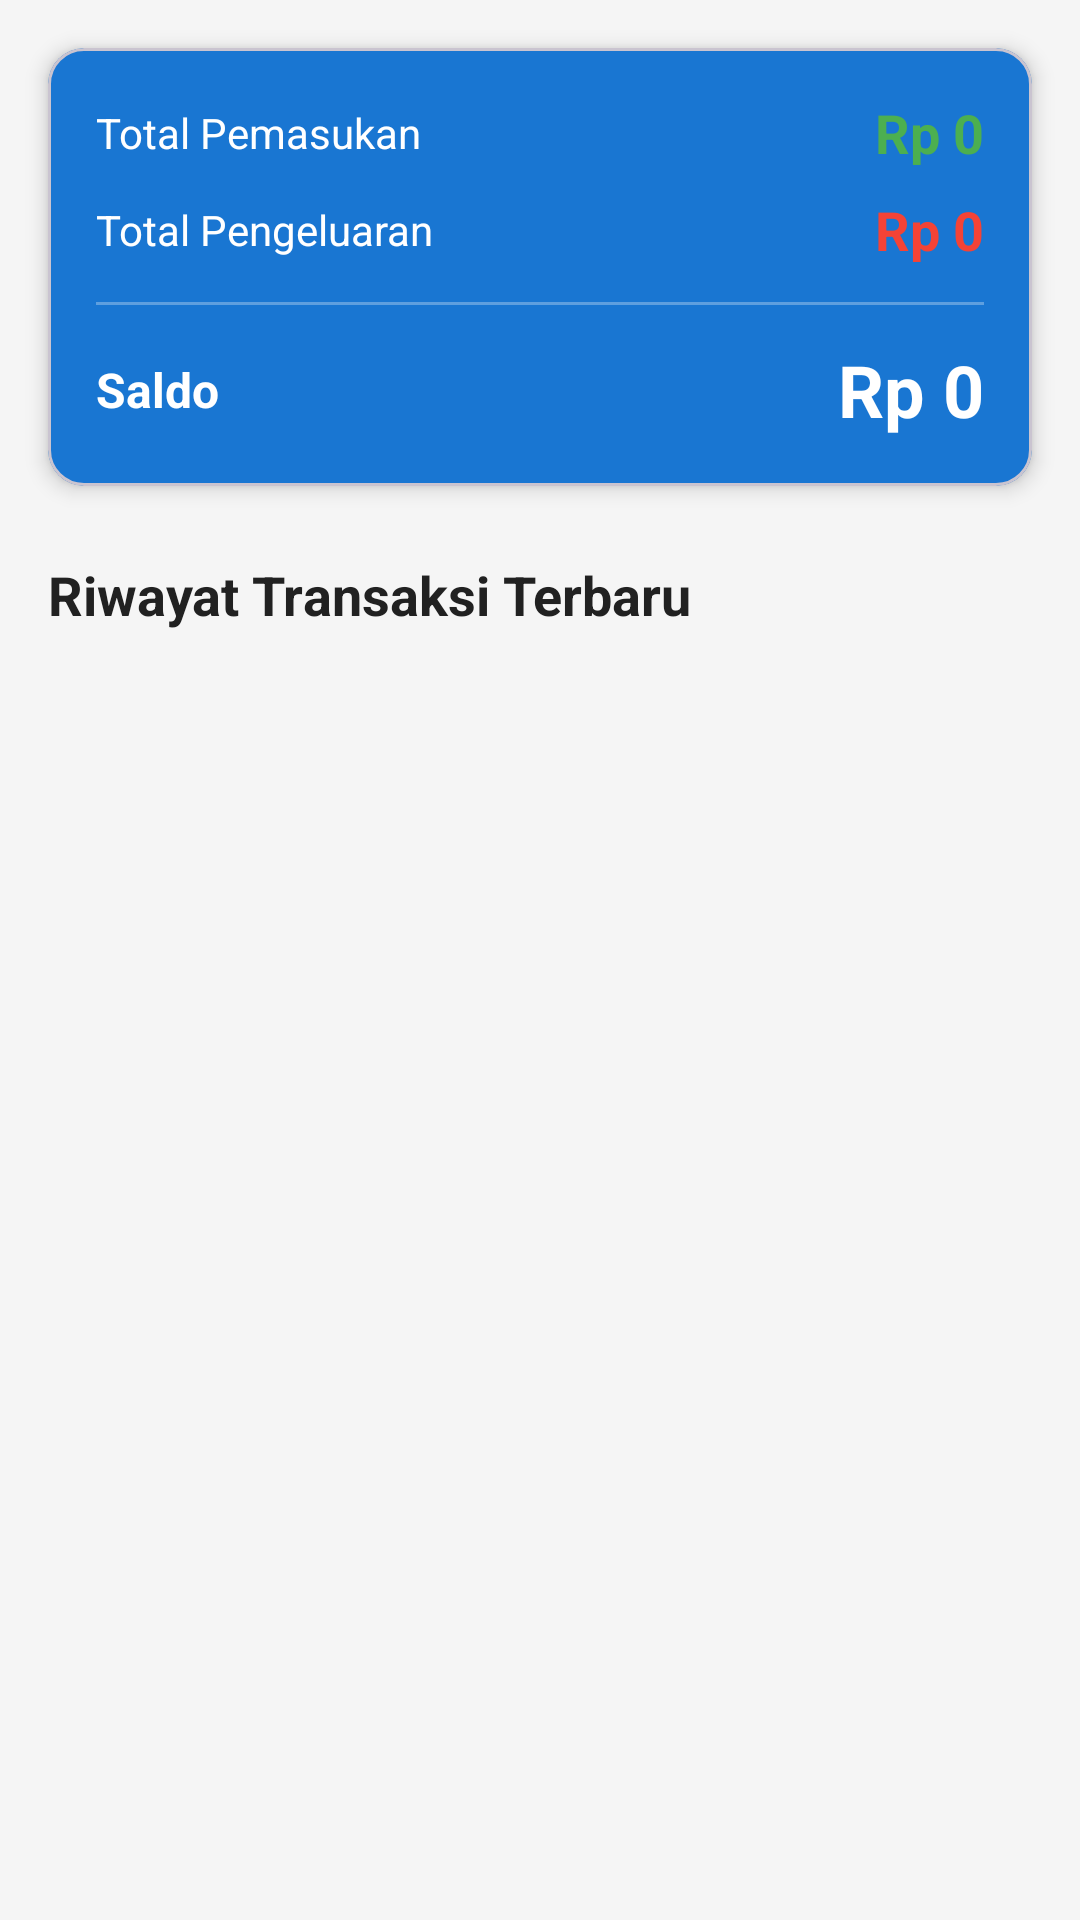

Produce the Android XML layout that renders to this screen, including the resource entries it uses.
<!-- AndroidManifest.xml: application theme Theme.Keuangan -->
<!-- res/layout/fragment_home.xml -->
<?xml version="1.0" encoding="utf-8"?>
<LinearLayout
    xmlns:android="http://schemas.android.com/apk/res/android"
    xmlns:app="http://schemas.android.com/apk/res-auto"
    xmlns:tools="http://schemas.android.com/tools"
    android:layout_width="match_parent"
    android:layout_height="match_parent"
    android:orientation="vertical"
    android:background="@color/background_light">

    <ScrollView
        android:layout_width="match_parent"
        android:layout_height="match_parent">

        <LinearLayout
            android:layout_width="match_parent"
            android:layout_height="wrap_content"
            android:orientation="vertical">

            
            <com.google.android.material.card.MaterialCardView
                android:layout_width="match_parent"
                android:layout_height="wrap_content"
                android:layout_margin="16dp"
                app:cardCornerRadius="12dp"
                app:cardElevation="4dp"
                app:cardBackgroundColor="@color/colorPrimary">

                <LinearLayout
                    android:layout_width="match_parent"
                    android:layout_height="wrap_content"
                    android:orientation="vertical"
                    android:padding="16dp">

                    
                    <LinearLayout
                        android:layout_width="match_parent"
                        android:layout_height="wrap_content"
                        android:orientation="horizontal"
                        android:gravity="center_vertical">

                        <TextView
                            android:layout_width="0dp"
                            android:layout_height="wrap_content"
                            android:layout_weight="1"
                            android:text="@string/total_pemasukan"
                            android:textColor="@color/white"
                            android:textSize="14sp" />

                        <TextView
                            android:id="@+id/tvTotalPemasukan"
                            android:layout_width="wrap_content"
                            android:layout_height="wrap_content"
                            android:text="@string/rp_0"
                            android:textColor="@color/income_color"
                            android:textSize="18sp"
                            android:textStyle="bold" />
                    </LinearLayout>

                    
                    <LinearLayout
                        android:layout_width="match_parent"
                        android:layout_height="wrap_content"
                        android:orientation="horizontal"
                        android:gravity="center_vertical"
                        android:layout_marginTop="8dp">

                        <TextView
                            android:layout_width="0dp"
                            android:layout_height="wrap_content"
                            android:layout_weight="1"
                            android:text="@string/total_pengeluaran"
                            android:textColor="@color/white"
                            android:textSize="14sp" />

                        <TextView
                            android:id="@+id/tvTotalPengeluaran"
                            android:layout_width="wrap_content"
                            android:layout_height="wrap_content"
                            android:text="@string/rp_0"
                            android:textColor="@color/expense_color"
                            android:textSize="18sp"
                            android:textStyle="bold" />
                    </LinearLayout>

                    
                    <View
                        android:layout_width="match_parent"
                        android:layout_height="1dp"
                        android:layout_marginVertical="12dp"
                        android:background="@color/white"
                        android:alpha="0.3" />

                    
                    <LinearLayout
                        android:layout_width="match_parent"
                        android:layout_height="wrap_content"
                        android:orientation="horizontal"
                        android:gravity="center_vertical">

                        <TextView
                            android:layout_width="0dp"
                            android:layout_height="wrap_content"
                            android:layout_weight="1"
                            android:text="@string/saldo"
                            android:textColor="@color/white"
                            android:textSize="16sp"
                            android:textStyle="bold" />

                        <TextView
                            android:id="@+id/tvSaldo"
                            android:layout_width="wrap_content"
                            android:layout_height="wrap_content"
                            android:text="@string/rp_0"
                            android:textColor="@color/white"
                            android:textSize="24sp"
                            android:textStyle="bold" />
                    </LinearLayout>

                </LinearLayout>

            </com.google.android.material.card.MaterialCardView>

            
            <TextView
                android:layout_width="match_parent"
                android:layout_height="wrap_content"
                android:layout_marginStart="16dp"
                android:layout_marginTop="8dp"
                android:layout_marginEnd="16dp"
                android:text="@string/riwayat_terbaru"
                android:textColor="@color/text_primary"
                android:textSize="18sp"
                android:textStyle="bold" />

            
            <androidx.recyclerview.widget.RecyclerView
                android:id="@+id/rvRecentTransactions"
                android:layout_width="match_parent"
                android:layout_height="wrap_content"
                android:layout_marginTop="8dp"
                android:nestedScrollingEnabled="false"
                android:clipToPadding="false"
                android:paddingHorizontal="8dp"
                android:paddingBottom="16dp"
                tools:listitem="@layout/item_transaction_simple" />

            
            <TextView
                android:id="@+id/tvEmptyState"
                android:layout_width="match_parent"
                android:layout_height="200dp"
                android:gravity="center"
                android:text="@string/tidak_ada_transaksi"
                android:textColor="@color/text_secondary"
                android:textSize="16sp"
                android:visibility="gone" />

        </LinearLayout>

    </ScrollView>

</LinearLayout>
<!-- res/layout/item_transaction_simple.xml (included above) -->
<?xml version="1.0" encoding="utf-8"?>
<com.google.android.material.card.MaterialCardView
    xmlns:android="http://schemas.android.com/apk/res/android"
    xmlns:app="http://schemas.android.com/apk/res-auto"
    xmlns:tools="http://schemas.android.com/tools"
    android:layout_width="match_parent"
    android:layout_height="wrap_content"
    android:layout_margin="8dp"
    app:cardCornerRadius="8dp"
    app:cardElevation="2dp">

    <LinearLayout
        android:layout_width="match_parent"
        android:layout_height="wrap_content"
        android:orientation="horizontal"
        android:padding="12dp">

        
        <View
            android:id="@+id/viewColorIndicator"
            android:layout_width="4dp"
            android:layout_height="match_parent"
            android:layout_marginEnd="12dp"
            android:background="@color/income_color" />

        
        <LinearLayout
            android:layout_width="0dp"
            android:layout_height="wrap_content"
            android:layout_weight="1"
            android:orientation="vertical">

            <TextView
                android:id="@+id/tvKeterangan"
                android:layout_width="match_parent"
                android:layout_height="wrap_content"
                android:textColor="@color/text_primary"
                android:textSize="14sp"
                android:textStyle="bold"
                android:maxLines="1"
                android:ellipsize="end"
                tools:text="Gaji Bulanan" />

            <TextView
                android:id="@+id/tvTanggal"
                android:layout_width="match_parent"
                android:layout_height="wrap_content"
                android:layout_marginTop="2dp"
                android:textColor="@color/text_secondary"
                android:textSize="11sp"
                tools:text="01 Januari 2026" />

        </LinearLayout>

        
        <TextView
            android:id="@+id/tvNominal"
            android:layout_width="wrap_content"
            android:layout_height="wrap_content"
            android:layout_gravity="center_vertical"
            android:layout_marginStart="8dp"
            android:textSize="14sp"
            android:textStyle="bold"
            tools:text="Rp 5.000.000"
            tools:textColor="@color/income_color" />

    </LinearLayout>

</com.google.android.material.card.MaterialCardView>
<!-- resources referenced by this layout -->
<resources>
  <color name="background_light">#F5F5F5</color>
  <color name="colorPrimary">#1976D2</color>
  <color name="expense_color">#F44336</color>
  <color name="income_color">#4CAF50</color>
  <color name="text_primary">#212121</color>
  <color name="text_secondary">#757575</color>
  <color name="white">#FFFFFFFF</color>
  <string name="riwayat_terbaru">Riwayat Transaksi Terbaru</string>
  <string name="rp_0">Rp 0</string>
  <string name="saldo">Saldo</string>
  <string name="tidak_ada_transaksi">Belum ada transaksi</string>
  <string name="total_pemasukan">Total Pemasukan</string>
  <string name="total_pengeluaran">Total Pengeluaran</string>
  <style name="Theme.Keuangan" parent="Base.Theme.Keuangan" />
  <style name="Base.Theme.Keuangan" parent="Theme.Material3.DayNight.NoActionBar">
          
          
      </style>
</resources>
